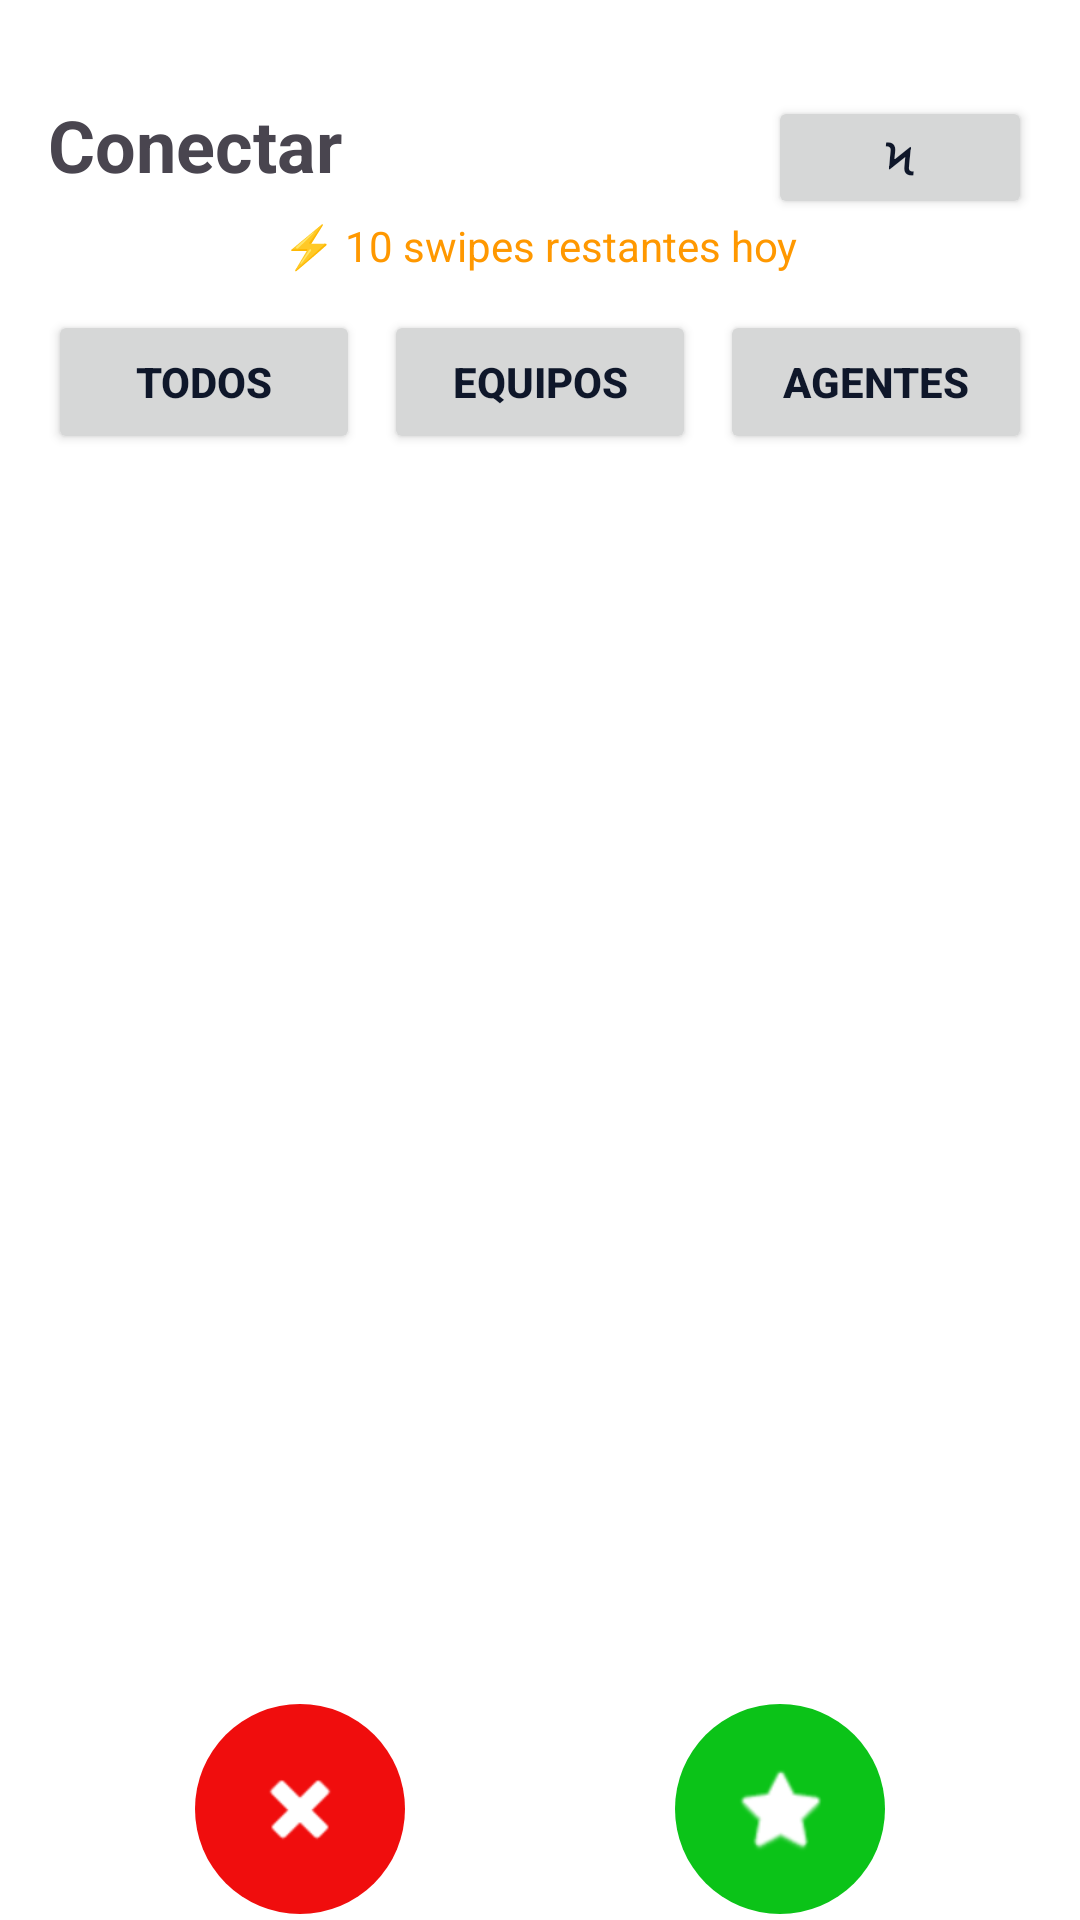

Produce the Android XML layout that renders to this screen, including the resource entries it uses.
<!-- AndroidManifest.xml: application theme Theme.SportConnection -->
<!-- res/layout/fragment_connect.xml -->
<?xml version="1.0" encoding="utf-8"?>
<androidx.constraintlayout.widget.ConstraintLayout xmlns:android="http://schemas.android.com/apk/res/android"
    xmlns:app="http://schemas.android.com/apk/res-auto"
    android:layout_width="match_parent"
    android:layout_height="match_parent">

    
    <TextView
        android:id="@+id/titleConnect"
        android:layout_width="0dp"
        android:layout_height="wrap_content"
        android:layout_marginTop="32dp"
        android:layout_marginStart="16dp"
        android:text="Conectar"
        android:textSize="24sp"
        android:textStyle="bold"
        app:layout_constraintEnd_toStartOf="@id/btnSubscribeConnect"
        app:layout_constraintStart_toStartOf="parent"
        app:layout_constraintTop_toTopOf="parent" />

    <Button
        android:id="@+id/btnSubscribeConnect"
        android:layout_marginTop="32dp"
        android:layout_marginEnd="16dp"
        android:layout_width="wrap_content"
        android:layout_height="41dp"
        android:text="ϟ"
        android:textSize="15sp"
        android:paddingStart="16dp"
        android:paddingEnd="16dp"
        app:layout_constraintEnd_toEndOf="parent"
        app:layout_constraintTop_toTopOf="parent" />

    
    <TextView
        android:id="@+id/swipeCounterText"
        android:layout_width="0dp"
        android:layout_height="wrap_content"
        android:layout_marginTop="8dp"
        android:layout_marginStart="16dp"
        android:layout_marginEnd="16dp"
        android:text="⚡ 10 swipes restantes hoy"
        android:textSize="14sp"
        android:textColor="#FF9800"
        android:gravity="center"
        android:visibility="visible"
        app:layout_constraintEnd_toEndOf="parent"
        app:layout_constraintStart_toStartOf="parent"
        app:layout_constraintTop_toBottomOf="@id/titleConnect" />

    
    <LinearLayout
        android:id="@+id/filterContainer"
        android:layout_width="match_parent"
        android:layout_height="wrap_content"
        android:layout_marginTop="12dp"
        android:layout_marginStart="16dp"
        android:layout_marginEnd="16dp"
        android:orientation="horizontal"
        android:gravity="center"
        android:visibility="visible"
        app:layout_constraintEnd_toEndOf="parent"
        app:layout_constraintStart_toStartOf="parent"
        app:layout_constraintTop_toBottomOf="@id/swipeCounterText">

        <Button
            android:id="@+id/btnFilterAll"
            android:layout_width="0dp"
            android:layout_height="48dp"
            android:layout_weight="1"
            android:layout_marginEnd="4dp"
            android:text="Todos"
            android:textSize="14sp"
            android:textStyle="bold" />

        <Button
            android:id="@+id/btnFilterTeams"
            android:layout_width="0dp"
            android:layout_height="48dp"
            android:layout_weight="1"
            android:layout_marginStart="4dp"
            android:layout_marginEnd="4dp"
            android:text="Equipos"
            android:textSize="14sp"
            android:textStyle="bold" />

        <Button
            android:id="@+id/btnFilterAgents"
            android:layout_width="0dp"
            android:layout_height="48dp"
            android:layout_weight="1"
            android:layout_marginStart="4dp"
            android:text="Agentes"
            android:textSize="14sp"
            android:textStyle="bold" />
    </LinearLayout>

    
    <FrameLayout
        android:id="@+id/cardContainer"
        android:layout_width="0dp"
        android:layout_height="0dp"
        android:layout_marginTop="16dp"
        android:layout_marginBottom="2dp"
        app:layout_constraintBottom_toTopOf="@id/buttonContainer"
        app:layout_constraintEnd_toEndOf="parent"
        app:layout_constraintStart_toStartOf="parent"
        app:layout_constraintTop_toBottomOf="@id/filterContainer" />

    
    <LinearLayout
        android:id="@+id/buttonContainer"
        android:layout_width="wrap_content"
        android:layout_height="wrap_content"
        android:layout_marginBottom="2dp"
        android:orientation="horizontal"
        android:gravity="center"
        app:layout_constraintBottom_toBottomOf="parent"
        app:layout_constraintEnd_toEndOf="parent"
        app:layout_constraintStart_toStartOf="parent">

        
        <ImageButton
            android:id="@+id/btnDislike"
            android:layout_width="70dp"
            android:layout_height="70dp"
            android:layout_marginEnd="90dp"
            android:background="@drawable/circle_button_dislike"
            android:src="@android:drawable/ic_delete"
            app:tint="@android:color/white"
            android:contentDescription="No me gusta"
            android:padding="18dp" />

        
        <ImageButton
            android:id="@+id/btnLike"
            android:layout_width="70dp"
            android:layout_height="70dp"
            android:background="@drawable/circle_button_like"
            android:src="@android:drawable/btn_star_big_on"
            app:tint="@android:color/white"
            android:contentDescription="Me gusta"
            android:padding="18dp" />
    </LinearLayout>

    
    <LinearLayout
        android:id="@+id/emptyStateContainer"
        android:layout_width="wrap_content"
        android:layout_height="wrap_content"
        android:orientation="vertical"
        android:gravity="center"
        android:visibility="gone"
        app:layout_constraintBottom_toBottomOf="parent"
        app:layout_constraintEnd_toEndOf="parent"
        app:layout_constraintStart_toStartOf="parent"
        app:layout_constraintTop_toTopOf="parent">

        <ImageView
            android:layout_width="80dp"
            android:layout_height="80dp"
            android:src="@android:drawable/ic_menu_search"
            app:tint="#CCCCCC"
            android:contentDescription="Sin usuarios" />

        <TextView
            android:layout_width="wrap_content"
            android:layout_height="wrap_content"
            android:layout_marginTop="16dp"
            android:text="No hay más usuarios disponibles"
            android:textColor="#CCCCCC"
            android:textSize="16sp"
            android:textAlignment="center" />

        <TextView
            android:layout_width="wrap_content"
            android:layout_height="wrap_content"
            android:layout_marginTop="8dp"
            android:text="Vuelve más tarde para ver nuevos perfiles"
            android:textColor="#999999"
            android:textSize="14sp"
            android:textAlignment="center" />
    </LinearLayout>

    
    <ProgressBar
        android:id="@+id/progressBar"
        android:layout_width="wrap_content"
        android:layout_height="wrap_content"
        android:visibility="gone"
        app:layout_constraintBottom_toBottomOf="parent"
        app:layout_constraintEnd_toEndOf="parent"
        app:layout_constraintStart_toStartOf="parent"
        app:layout_constraintTop_toTopOf="parent" />

</androidx.constraintlayout.widget.ConstraintLayout>
<!-- resources referenced by this layout -->
<resources>
  <!-- drawable circle_button_dislike (drawable) -->
  <?xml version="1.0" encoding="utf-8"?>
  <shape xmlns:android="http://schemas.android.com/apk/res/android"
      android:shape="oval">
      <solid android:color="#F00D0D" />
      <size android:width="70dp" android:height="70dp" />
  </shape>
  <!-- drawable circle_button_like (drawable) -->
  ﻿<?xml version="1.0" encoding="utf-8"?>
  <shape xmlns:android="http://schemas.android.com/apk/res/android"
      android:shape="oval">
      <solid android:color="#0BC318" />
      <size android:width="70dp" android:height="70dp" />
  </shape>
  <style name="Theme.SportConnection" parent="Base.Theme.SportConnection" />
  <style name="Base.Theme.SportConnection" parent="Theme.Material3.DayNight.NoActionBar">
          
          <item name="colorPrimary">@color/primary</item>
          <item name="colorPrimaryVariant">@color/primary_dark</item>
          <item name="colorOnPrimary">@color/text_on_primary</item>
  
          
          <item name="colorSecondary">@color/secondary</item>
          <item name="colorSecondaryVariant">@color/secondary_dark</item>
          <item name="colorOnSecondary">@color/text_on_secondary</item>
  
          
          <item name="android:colorBackground">@color/white</item>
          <item name="colorSurface">@color/light</item>
          <item name="colorOnSurface">@color/dark</item>
          <item name="colorOnBackground">@color/dark</item>
  
          
          <item name="colorError">@color/error</item>
          <item name="colorOnError">@color/white</item>
  
          
          <item name="android:statusBarColor">@color/primary</item>
          <item name="android:windowLightStatusBar">false</item>
  
          
          <item name="android:navigationBarColor">@color/white</item>
  
          
          <item name="android:textColorPrimary">@color/dark</item>
          <item name="android:textColorSecondary">@color/secondary</item>
  
          
          <item name="materialButtonStyle">@style/Widget.App.Button</item>
  
          
          <item name="textInputStyle">@style/Widget.App.TextInputLayout</item>
      </style>
  <color name="primary">#2563EB</color>
  <color name="primary_dark">#1E3A8A</color>
  <color name="text_on_primary">#FFFFFF</color>
  <color name="secondary">#60A5FA</color>
  <color name="secondary_dark">#1E40AF</color>
  <color name="text_on_secondary">#FFFFFF</color>
  <color name="white">#FFFFFFFF</color>
  <color name="light">#F1F5F9</color>
  <color name="dark">#0F172A</color>
  <color name="error">#DC2626</color>
  <style name="Widget.App.Button" parent="Widget.Material3.Button">
          <item name="backgroundTint">@color/primary</item>
          <item name="android:textColor">@color/text_on_primary</item>
          <item name="cornerRadius">8dp</item>
      </style>
  <style name="Widget.App.TextInputLayout" parent="Widget.Material3.TextInputLayout.OutlinedBox">
          <item name="boxStrokeColor">@color/primary</item>
          <item name="hintTextColor">@color/secondary</item>
      </style>
</resources>
